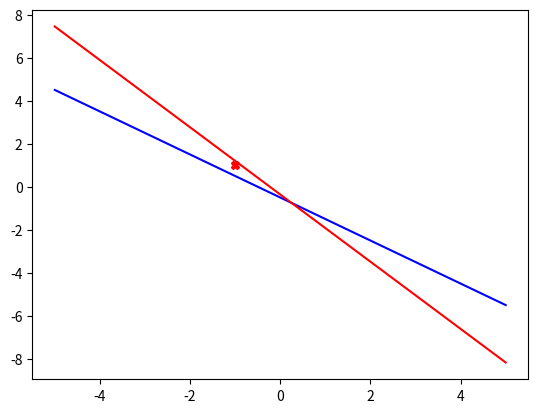

Write the Python code that produced this figure.
from matplotlib import pyplot as plt
import numpy as np

def sigma(x):
    return 1/(1+np.exp(-x))

def plot_w(w, c='b'):
    x = np.linspace(-5, 5, 2)
    y = (-w[1] * x - w[0])/w[2]
    plt.plot(x, y, c)

def ex2_b():
    w = np.array([1,2,2])
    x = np.array([-1,1])
    x_wide = np.concatenate(([1], x))
    t = 0 # X is on the + side + is wrongly categorised -> t = 0
    eta = 0.6

    w_n = w - eta * (sigma(w.dot(x_wide)) - t) * x_wide

    plt.plot(*x, 'Xr')
    plot_w(w)
    plot_w(w_n, 'r')
    plt.draw()    
    print(*w_n)
    print(sigma(w.dot(x_wide)))
    print(sigma(w_n.dot(x_wide)))

    plt.show()

def main():
    ex2_b()

if __name__ == '__main__':
    main()